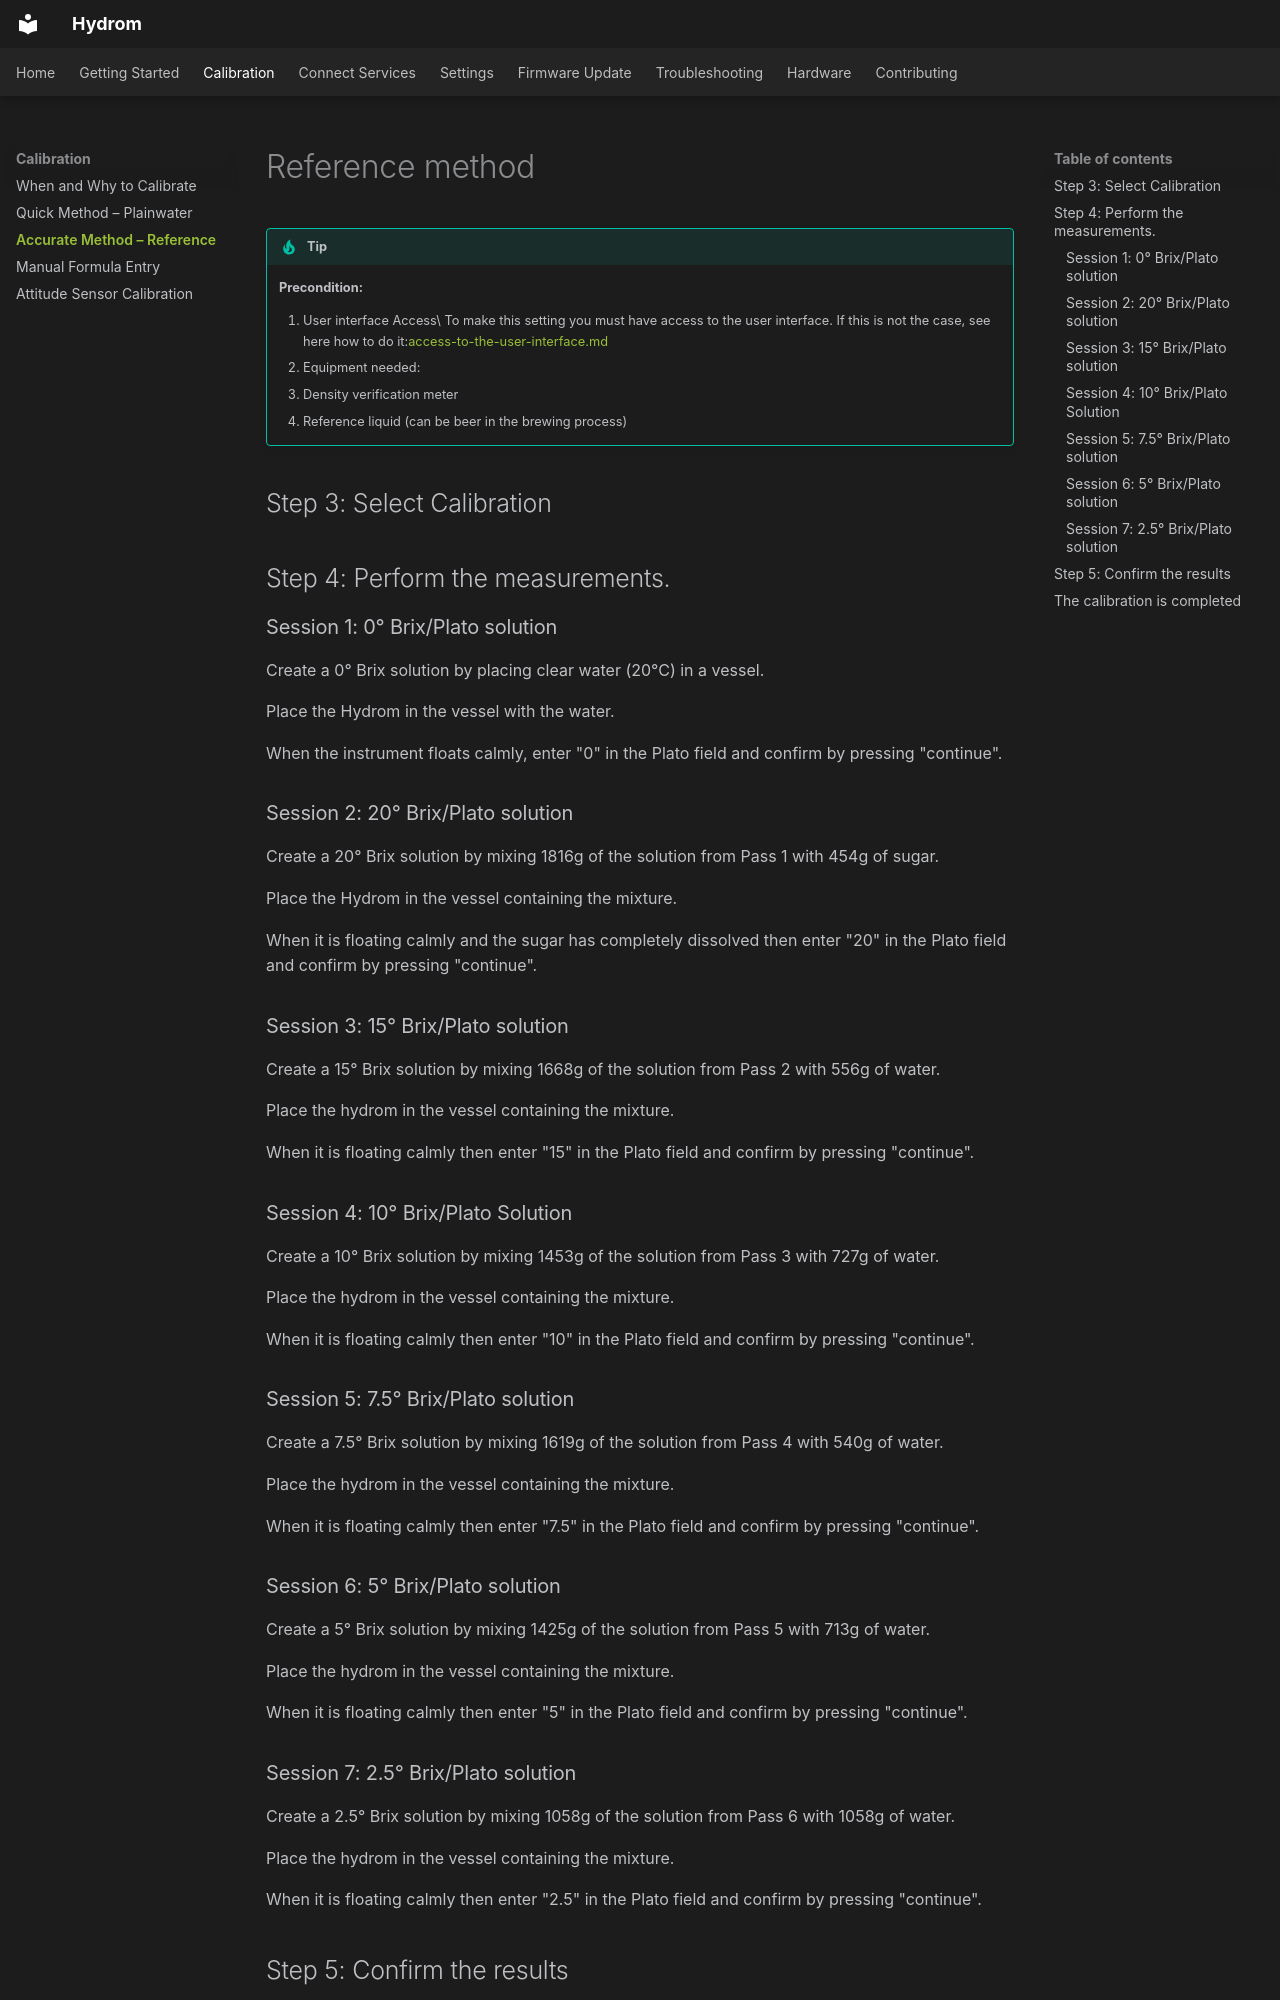

repository: TjGer22/Hydrom · page: calibration/calibration-process/reference-method/index.html · generator: mkdocs

---
description: >-
  Reference method is a calibration method that is considered to be very
  accurate. The density of the current liquid is measured and communicated to
  the Hydrom. The hydrometer then calculates the calibr
---

# Reference method



!!! tip
    **Precondition:**

    1. User interface Access\
       To make this setting you must have access to the user interface. If this is not the case, see here how to do it:[access-to-the-user-interface.md](../../services/access-to-the-user-interface.md)
    2. Equipment needed:
       1. Density verification meter
       2. Reference liquid (can be beer in the brewing process)

## Step 3: Select Calibration

## Step 4: Perform the measurements.

### Session 1: 0° Brix/Plato solution

Create a 0° Brix solution by placing clear water (20°C) in a vessel.

Place the Hydrom in the vessel with the water.

When the instrument floats calmly, enter "0" in the Plato field and confirm by pressing "continue".

### Session 2: 20° Brix/Plato solution

Create a 20° Brix solution by mixing 1816g of the solution from Pass 1 with 454g of sugar.

Place the Hydrom in the vessel containing the mixture.

When it is floating calmly and the sugar has completely dissolved then enter "20" in the Plato field and confirm by pressing "continue".

### Session 3: 15° Brix/Plato solution

Create a 15° Brix solution by mixing 1668g of the solution from Pass 2 with 556g of water.

Place the hydrom in the vessel containing the mixture.

When it is floating calmly then enter "15" in the Plato field and confirm by pressing "continue".

### Session 4: 10° Brix/Plato Solution

Create a 10° Brix solution by mixing 1453g of the solution from Pass 3 with 727g of water.

Place the hydrom in the vessel containing the mixture.

When it is floating calmly then enter "10" in the Plato field and confirm by pressing "continue".

### Session 5: 7.5° Brix/Plato solution

Create a 7.5° Brix solution by mixing 1619g of the solution from Pass 4 with 540g of water.

Place the hydrom in the vessel containing the mixture.

When it is floating calmly then enter "7.5" in the Plato field and confirm by pressing "continue".

### Session 6: 5° Brix/Plato solution

Create a 5° Brix solution by mixing 1425g of the solution from Pass 5 with 713g of water.

Place the hydrom in the vessel containing the mixture.

When it is floating calmly then enter "5" in the Plato field and confirm by pressing "continue".

### Session 7: 2.5° Brix/Plato solution

Create a 2.5° Brix solution by mixing 1058g of the solution from Pass 6 with 1058g of water.

Place the hydrom in the vessel containing the mixture.

When it is floating calmly then enter "2.5" in the Plato field and confirm by pressing "continue".

## Step 5: Confirm the results

The formula has been calculated and the measured values are displayed in the table. After confirmation the new values are saved in the settings.
